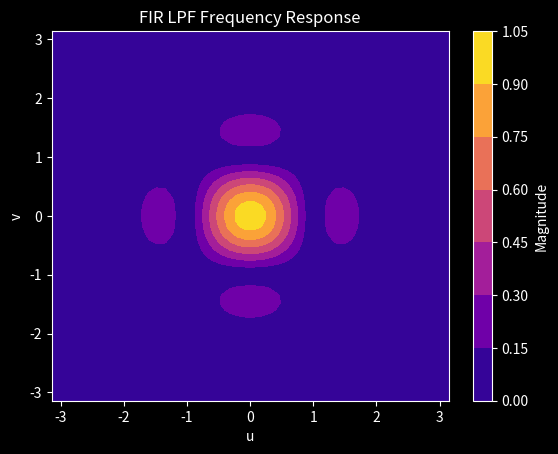
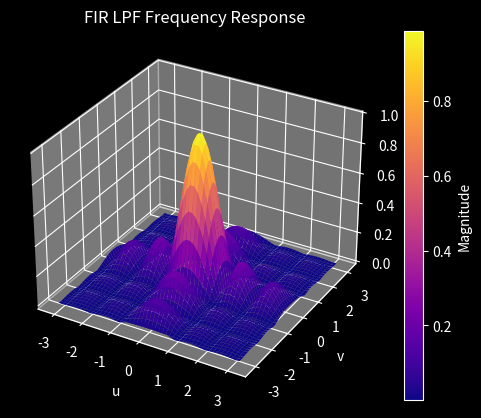

Recreate these plots in Python, in order. (Note: this script raises an exception after producing the figures.)
import numpy as np
import matplotlib.pyplot as plt

# Define the range of frequency variables u and v
u = np.linspace(-np.pi, np.pi)
v = np.linspace(-np.pi, np.pi)

# Create a meshgrid for (u, v)
uu, vv = np.meshgrid(u, v)

# Calculate the frequency response magnitude
H_uv = np.abs(sum(sum((1/81) * np.exp(-1j * 2 * np.pi * (uu * n/9 + vv * m/9)) for n in range(-4, 5)) for m in range(-4, 5)))

plt.style.use('dark_background')

# Plot the magnitude of the frequency response
fig1, ax1 = plt.subplots()
co = ax1.contourf(uu, vv, H_uv, cmap='plasma')
fig1.colorbar(co, label='Magnitude', ax=ax1)
ax1.set_title('FIR LPF Frequency Response')
ax1.set_xlabel('u')
ax1.set_ylabel('v')

fig2, ax2 = plt.subplots(subplot_kw={"projection": "3d"})
su = ax2.plot_surface(uu, vv, H_uv, cmap='plasma')
fig2.colorbar(su, label='Magnitude', ax=ax2)
ax2.set_title('FIR LPF Frequency Response')
ax2.set_xlabel('u')
ax2.set_ylabel('v')

fig1.savefig('img/fir_lpf_freq_resp_2d')
fig2.savefig('img/fir_lpf_freq_resp_3d')

plt.show()